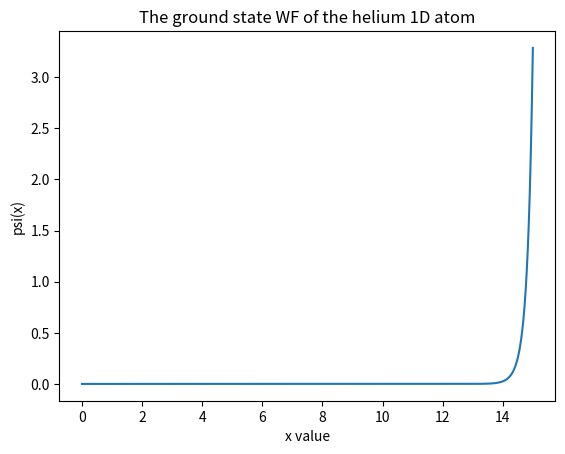

The matplotlib source for this figure:
import numpy as np
import matplotlib.pyplot as plt

## CONSTANTS
a_0 = 1
E_initial_low = -10
E_initial_high = 0
Z = 2
epsilon = 1e-6
alpha = 0.1  # <-- NEW: Constant truncation parameter independent of dx

def relative_potential(x_i, x_grid, alpha):
    # <-- FIX: Use alpha instead of dx
    return 1 / (np.abs(x_i - x_grid) + alpha)

def normalize_WF(psi, dx):
    prob_density = psi ** 2
    total_probability = np.trapezoid(prob_density, dx=dx)
    return psi / np.sqrt(total_probability)

def initial_psi_guess(x_grid, b):
    psi = np.exp(-b * x_grid**2)
    return normalize_WF(psi, x_grid[1] - x_grid[0])

def calculate_V_ij(psi_j, x_grid, dx):
    N = len(x_grid)
    psi_j_squared = psi_j ** 2
    V_ij = np.zeros(N)
    for i, x_i in enumerate(x_grid):
        V_one_i = psi_j_squared * relative_potential(x_i, x_grid, alpha)
        V_ij[i] = np.trapezoid(V_one_i, dx=dx) 
    return V_ij

def calculate_psi_i(V_ij, x_array, dx, E):
    psi = np.zeros(len(x_array))
    psi[0] = 1
    psi[1] = 1 # Your symmetric starting guess
    
    for i in range(1, len(psi)-1):
        # <-- FIX: Use alpha for the nuclear truncation too
        psi[i+1] = (
            2 * psi[i]
            + 2 * (V_ij[i] - Z/(x_array[i] + alpha) - E) * psi[i] * (dx**2)
            - (1 - dx/(x_array[i] + dx)) * psi[i-1]
        ) / (1 + dx/(x_array[i] + dx))
        
    psi = normalize_WF(psi, dx)
    return psi

def wave_function_cycle(psi_j, x_grid, dx):
    V_ij = calculate_V_ij(psi_j, x_grid, dx)
    converged = False
    E_low = E_initial_low
    E_high = E_initial_high
    too_low_reached = False
    too_high_reached = False
    psi_i = np.copy(psi_j) 
    cycles = 0
    
    while converged == False:
        shooting_method_epsilon = 1e-3 * epsilon
        cycles += 1
        if (np.abs(E_low - E_high) < shooting_method_epsilon):
            converged = True
            break

        E_mid = 0.5 * (E_low + E_high)
        psi_i = calculate_psi_i(V_ij, x_grid, dx, E_mid)

        boundary_condition = 0.0014 
        
        # <-- FIX: Bisection logic flipped to correctly trap the energy
        if psi_i[-1] > boundary_condition: 
            E_high = E_mid  # Lower the ceiling
            too_high_reached = True
        elif psi_i[-1] < boundary_condition:
            E_low = E_mid   # Raise the floor
            too_low_reached = True
        elif psi_i[-1] == boundary_condition:
            break 

    E_found = 0.5 * (E_low + E_high)
    if too_low_reached == False or too_high_reached == False:
        print("Warning: boundary condition not reached in wave function cycle")
    return psi_i, V_ij, E_found

def main():
    print("Starting the self-consistent Hartree cycle for the helium 1D atom...")
    x_min = 0
    x_max = 15 * a_0
    dx = 0.002
    N = int((x_max - x_min) / dx) + 1
    x_grid = np.linspace(x_min, x_max, N)
    dx = x_grid[1] - x_grid[0]

    self_consistent = 0
    previous_psi_j = initial_psi_guess(x_grid, b=0.5) # we put an initial guess before we start
    E_true = 0
    cycle = 0

    while self_consistent <= 3:
        psi_i_found, V_ij, E_found = wave_function_cycle(previous_psi_j, x_grid, dx)
        psi_average = (previous_psi_j + psi_i_found) / 2
        psi_i_again, V_ij, E_again = wave_function_cycle(psi_average, x_grid, dx)
        previous_psi_j = psi_i_found
        cycle += 1
        print(f"Waveform cycle number: {cycle}, energy found: {E_found}, energy found again: {E_again}, energy difference: {np.abs(E_found - E_again)}")
        # plt.plot(x_grid, psi_i_again)
        # plt.xlabel("x value")
        # plt.ylabel("psi(x)")
        # plt.title("The ground state WF of the helium 1D atom")
        # plt.show()

        energy_difference = np.abs(E_found - E_again)
        if energy_difference <= epsilon:
            self_consistent += 1
        else:
            self_consistent = 0

        if self_consistent == 3:
            electron_repulsion =[]

            for i, psi_i_value in enumerate(psi_i_again):
                electron_repulsion_i = psi_i_value ** 2 * V_ij[i]
                electron_repulsion.append(electron_repulsion_i)

            E_true = E_again
            print(f"The found energy of the helium electron ground state is {E_true}")
            E_helium = 2 * E_true - np.trapezoid(electron_repulsion, dx=dx)
            print(f"The found energy of the helium ground state is {E_helium}")
            
            plt.plot(x_grid, psi_i_again)
            plt.xlabel("x value")
            plt.ylabel("psi(x)")
            plt.title("The ground state WF of the helium 1D atom")
            plt.show()
            plt.savefig("Helium.png")
            print(cycle)
            break

        previous_psi_j = psi_i_again
    
if __name__ == "__main__":
    main()
